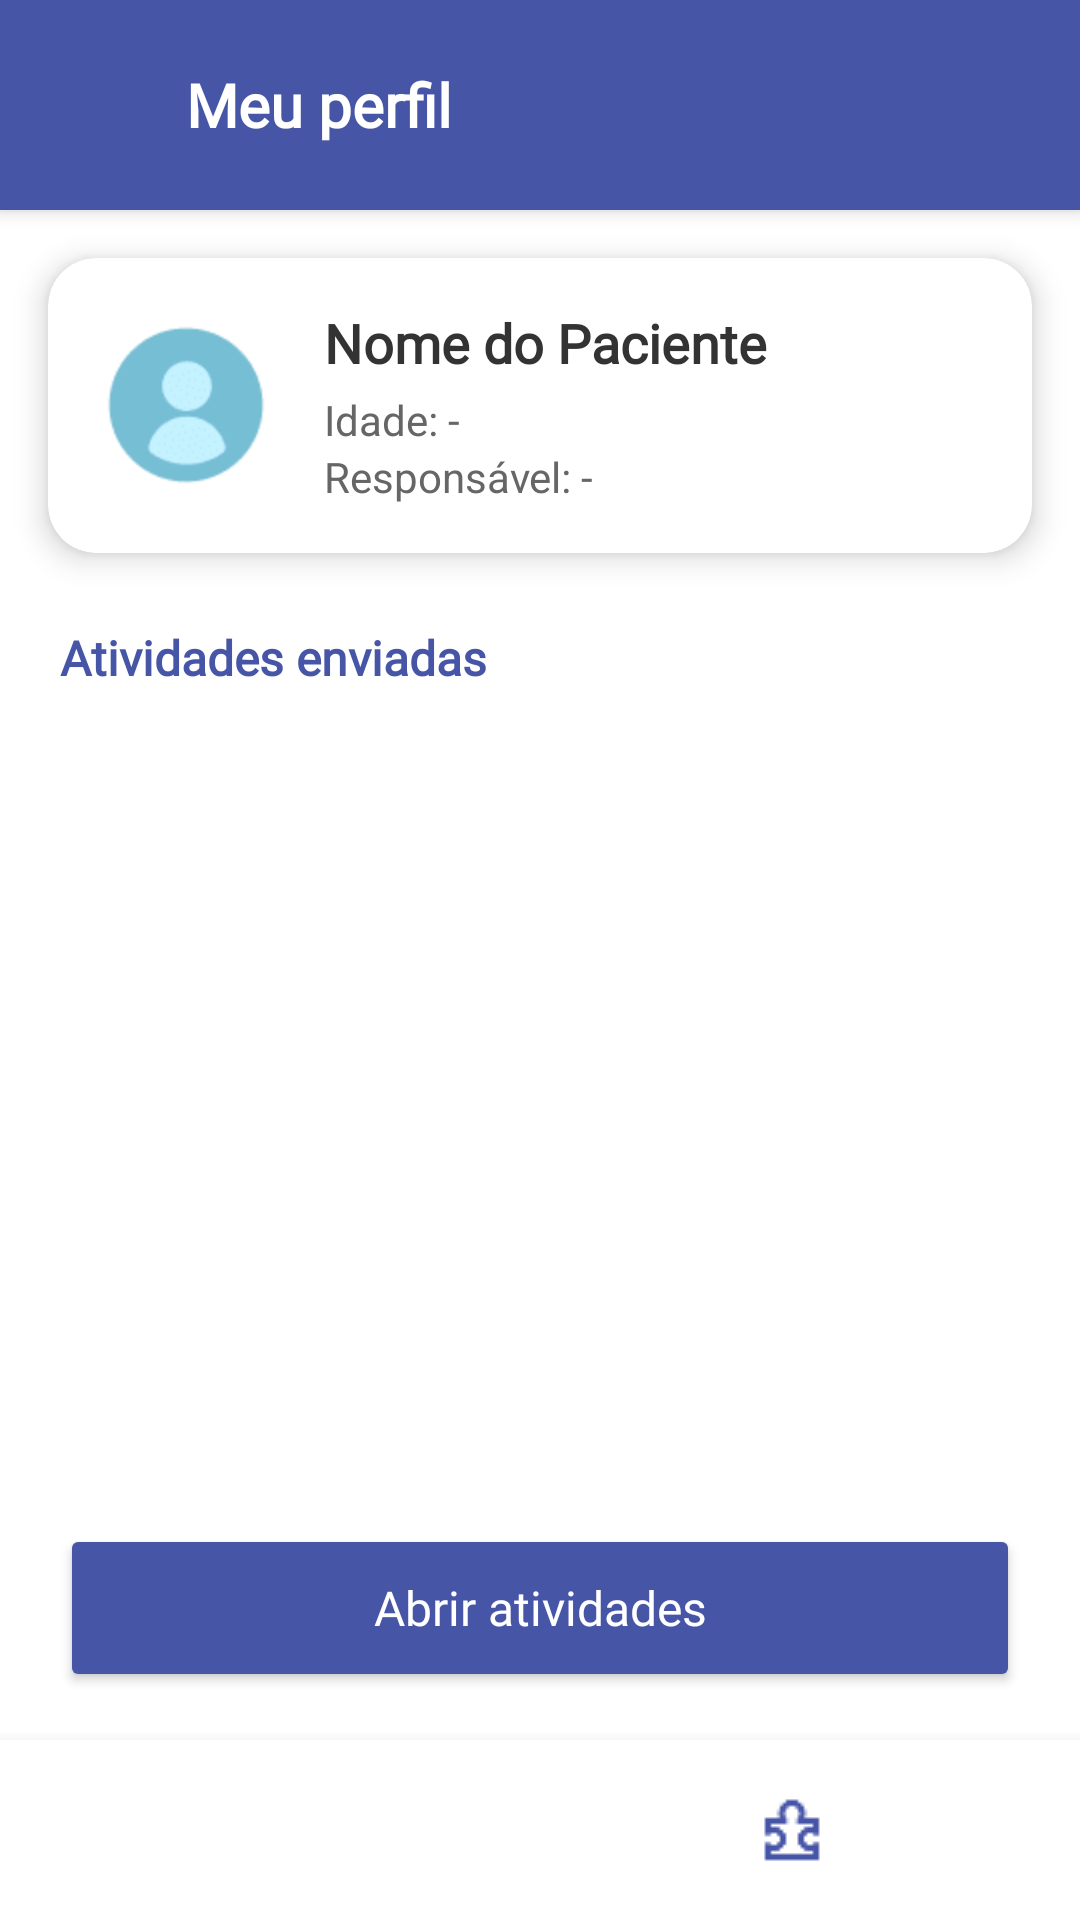

Layout XML and referenced resources for this Android screen:
<!-- AndroidManifest.xml: application theme Theme.Fale -->
<!-- res/layout/activity_home_paciente.xml -->
<?xml version="1.0" encoding="utf-8"?>
<androidx.constraintlayout.widget.ConstraintLayout xmlns:android="http://schemas.android.com/apk/res/android"
    xmlns:app="http://schemas.android.com/apk/res-auto"
    xmlns:tools="http://schemas.android.com/tools"
    android:layout_width="match_parent"
    android:layout_height="match_parent"
    android:background="#FFFFFF"> 

    
    <LinearLayout
        android:id="@+id/linearLayout3"
        android:layout_width="match_parent"
        android:layout_height="70dp"
        android:background="#4755A7"
        android:elevation="4dp"
        android:gravity="center_vertical"
        android:orientation="horizontal"
        android:paddingHorizontal="16dp"
        app:layout_constraintTop_toTopOf="parent">

        <ImageView
            android:id="@+id/imgLogo"
            android:layout_width="34dp"
            android:layout_height="34dp"
            app:srcCompat="@drawable/home_img"
            app:tint="#F6FFFFFF"
            android:contentDescription="@string/desc_foto_perfil"

            />

        <TextView
            android:id="@+id/txtTitulo"
            android:layout_width="wrap_content"
            android:layout_height="wrap_content"
            android:layout_marginStart="12dp"
            android:fontFamily="@font/lilita_oone"
            android:text="@string/perfil_titulo"
            android:textColor="#FFFFFF"
            android:textSize="20sp"
            android:textStyle="bold" />
    </LinearLayout>

    
    <androidx.cardview.widget.CardView
        android:id="@+id/cardDados"
        android:layout_width="match_parent"
        android:layout_height="wrap_content"
        android:layout_margin="16dp"
        app:cardCornerRadius="16dp"
        app:cardElevation="6dp"
        app:layout_constraintTop_toBottomOf="@+id/linearLayout3">

        <LinearLayout
            android:layout_width="match_parent"
            android:layout_height="wrap_content"
            android:orientation="horizontal"
            android:padding="16dp">

            
            <ImageView
                android:id="@+id/imgAvatar"
                android:layout_width="60dp"
                android:layout_height="60dp"
                android:layout_gravity="center"
                android:backgroundTint="#FFFFFF"
                android:contentDescription="@null"
                app:srcCompat="@drawable/perfil" />

            <LinearLayout
                android:layout_width="match_parent"
                android:layout_height="wrap_content"
                android:layout_marginStart="16dp"
                android:orientation="vertical">

                <TextView
                    android:id="@+id/txtNomePaciente"
                    android:layout_width="wrap_content"
                    android:layout_height="wrap_content"
                    android:fontFamily="@font/lilita_oone"
                    android:text="@string/placeholder_nome"
                    android:textColor="#333333"
                    android:textSize="18sp"
                    android:textStyle="bold" />

                <TextView
                    android:id="@+id/txtIdade"
                    android:layout_width="wrap_content"
                    android:layout_height="wrap_content"
                    android:layout_marginTop="4dp"
                    android:text="@string/placeholder_idade"
                    android:textColor="#666666" />

                <TextView
                    android:id="@+id/txtResponsavel"
                    android:layout_width="wrap_content"
                    android:layout_height="wrap_content"
                    android:text="@string/placeholder_responsavel"
                    android:textColor="#666666" />
            </LinearLayout>
        </LinearLayout>
    </androidx.cardview.widget.CardView>

    
    <TextView
        android:id="@+id/textView5"
        android:layout_width="wrap_content"
        android:layout_height="wrap_content"
        android:layout_marginStart="20dp"
        android:layout_marginTop="24dp"
        android:fontFamily="@font/lilita_oone"
        android:text="@string/atividades_enviadas"
        android:textColor="#4755A7"
        android:textSize="16sp"
        android:textStyle="bold"
        app:layout_constraintStart_toStartOf="parent"
        app:layout_constraintTop_toBottomOf="@+id/cardDados" />

    <androidx.recyclerview.widget.RecyclerView
        android:id="@+id/recyclerAtividades"
        android:layout_width="0dp"
        android:layout_height="0dp"
        android:layout_marginHorizontal="16dp"
        android:layout_marginTop="8dp"
        android:layout_marginBottom="16dp"
        app:layout_constraintBottom_toTopOf="@+id/btnAbrirBlocos"
        app:layout_constraintEnd_toEndOf="parent"
        app:layout_constraintStart_toStartOf="parent"
        app:layout_constraintTop_toBottomOf="@+id/textView5" />

    
    <Button
        android:id="@+id/btnAbrirBlocos"
        android:layout_width="match_parent"
        android:text="@string/btn_abrir_atividades"
        android:layout_height="56dp"
        android:layout_marginHorizontal="20dp"
        android:layout_marginBottom="16dp"
        android:backgroundTint="#4755A7"
        android:fontFamily="@font/lilita_oone"

        android:textAllCaps="false"
        android:textColor="#FFFFFF"
        android:textSize="16sp"
        app:cornerRadius="12dp"
        app:layout_constraintBottom_toTopOf="@+id/menu_bottom_paciente"
        app:layout_constraintEnd_toEndOf="parent"
        app:layout_constraintStart_toStartOf="parent" />

    
    <com.google.android.material.bottomnavigation.BottomNavigationView
        android:id="@+id/menu_bottom_paciente"
        android:layout_width="0dp"
        android:layout_height="60dp"
        android:background="#FFFFFF"
        android:elevation="8dp"
        app:itemIconTint="#4755A7"
        app:itemTextColor="#4755A7"
        app:labelVisibilityMode="unlabeled"
        app:layout_constraintBottom_toBottomOf="parent"
        app:layout_constraintEnd_toEndOf="parent"
        app:layout_constraintStart_toStartOf="parent"
        app:menu="@menu/menu_bottom_paciente"
        tools:ignore="BottomNavigationIssues" />

</androidx.constraintlayout.widget.ConstraintLayout>
<!-- resources referenced by this layout -->
<resources>
  <!-- drawable perfil: png bitmap (drawable, 919 bytes) -->
  <string name="atividades_enviadas">Atividades enviadas</string>
  <string name="btn_abrir_atividades">Abrir atividades</string>
  <string name="desc_foto_perfil">Foto de perfil do paciente</string>
  <string name="perfil_titulo">Meu perfil</string>
  <string name="placeholder_idade">Idade: -</string>
  <string name="placeholder_nome">Nome do Paciente</string>
  <string name="placeholder_responsavel">Responsável: -</string>
  <style name="Theme.Fale" parent="Theme.MaterialComponents.DayNight.NoActionBar">
          
          <item name="colorPrimary">@color/purple_500</item>
          <item name="colorPrimaryVariant">@color/purple_700</item>
          <item name="colorOnPrimary">@color/white</item>
          
          <item name="colorSecondary">@color/teal_200</item>
          <item name="colorSecondaryVariant">@color/teal_700</item>
          <item name="colorOnSecondary">@color/black</item>
          
          <item name="android:statusBarColor">?attr/colorPrimaryVariant</item>
          
      </style>
  <color name="purple_500">#FF6200EE</color>
  <color name="purple_700">#FF3700B3</color>
  <color name="white">#FFFFFFFF</color>
  <color name="teal_200">#FF03DAC5</color>
  <color name="teal_700">#FF018786</color>
  <color name="black">#FF000000</color>
</resources>
